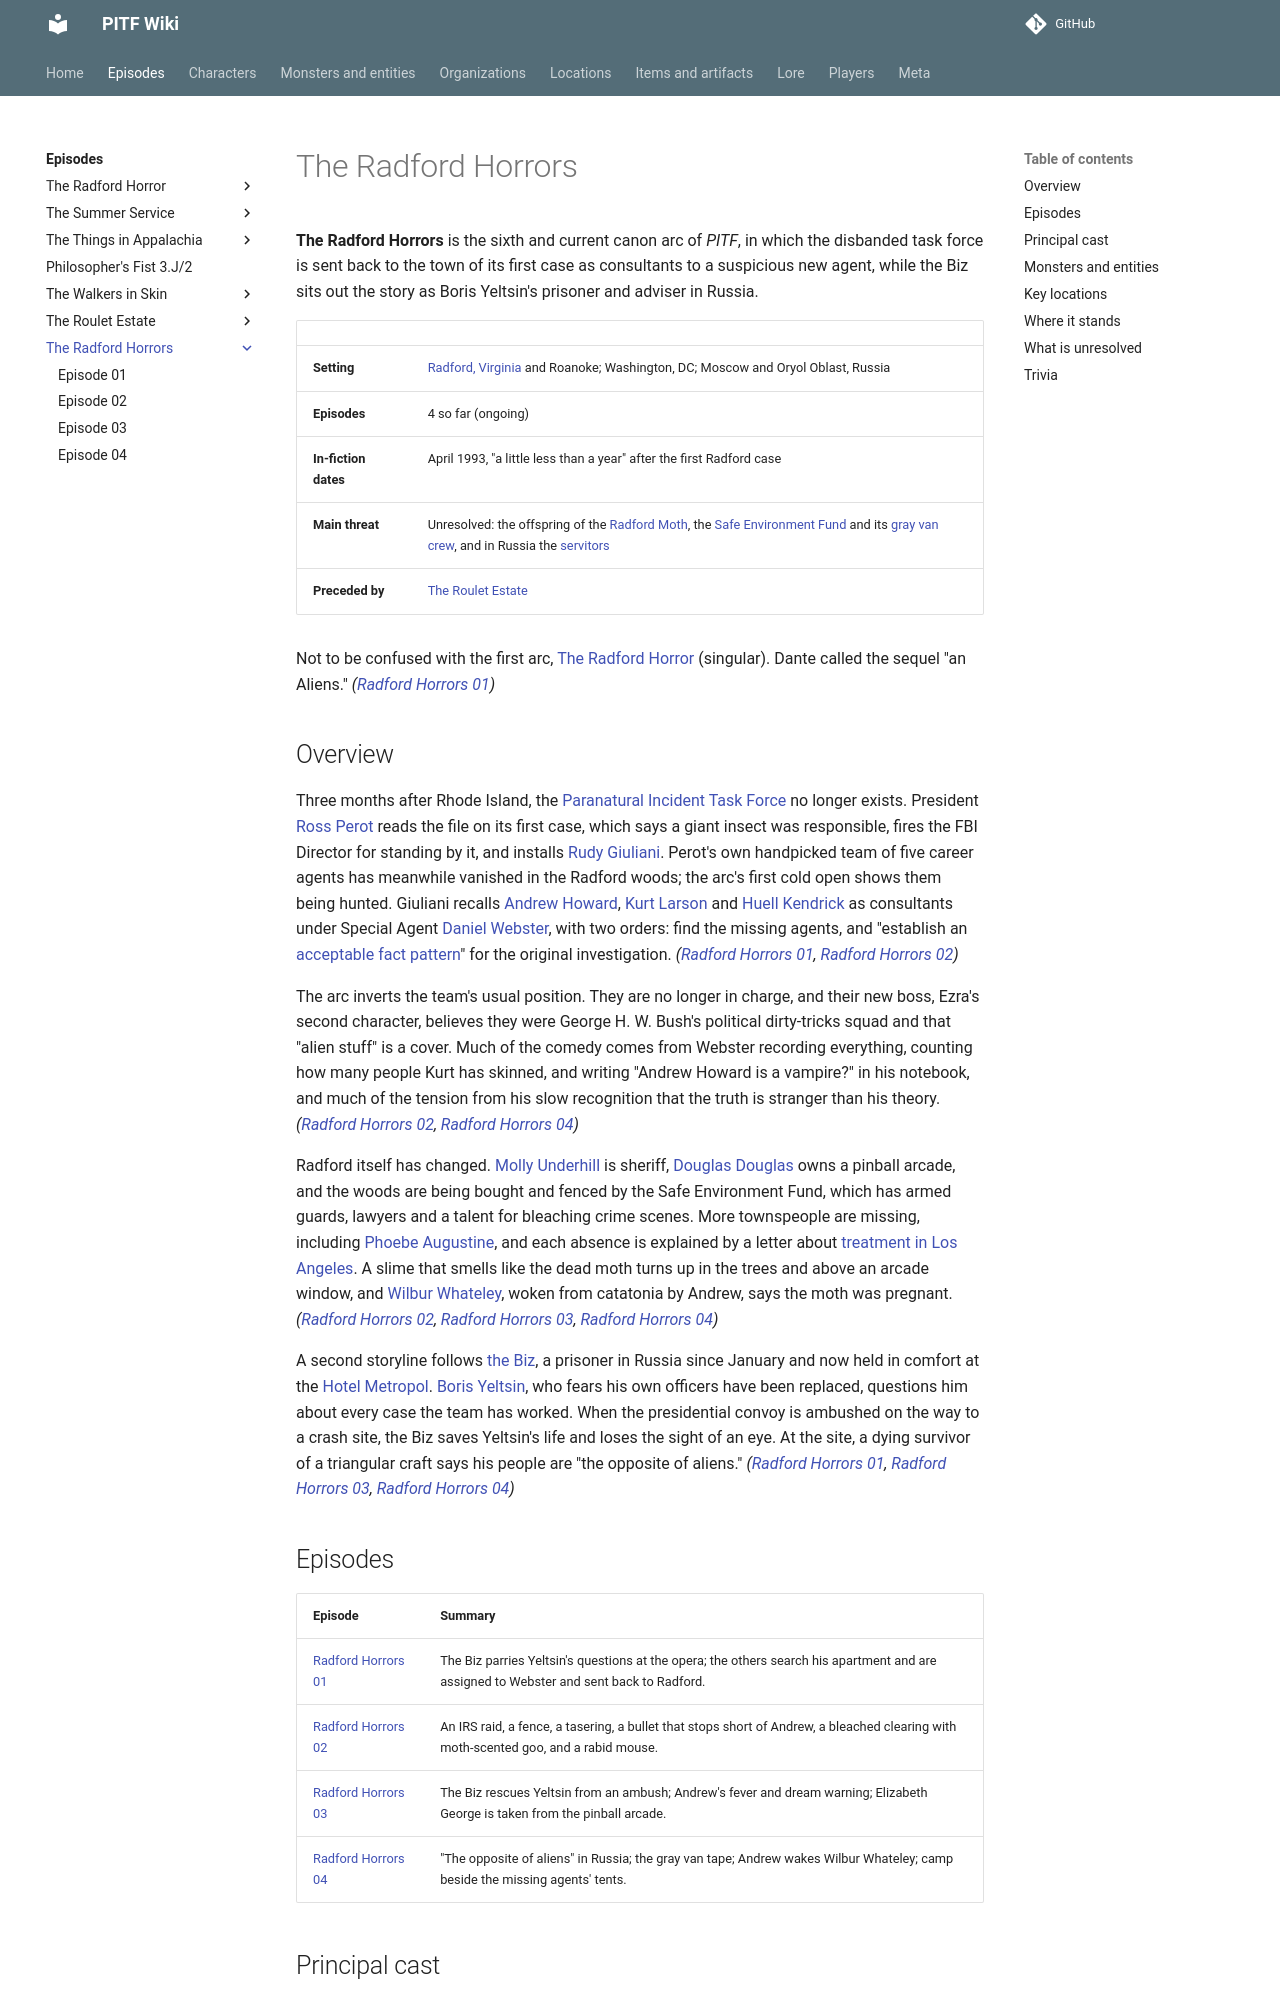

repository: AndreTInfante/pitf-wiki · page: episodes/radford-horrors/index.html · generator: mkdocs

# The Radford Horrors

**The Radford Horrors** is the sixth and current canon arc of *PITF*, in which the disbanded task force is sent back to the town of its first case as consultants to a suspicious new agent, while the Biz sits out the story as Boris Yeltsin's prisoner and adviser in Russia.

| | |
|---|---|
| **Setting** | [Radford, Virginia](../../locations/radford-virginia.md) and Roanoke; Washington, DC; Moscow and Oryol Oblast, Russia |
| **Episodes** | 4 so far (ongoing) |
| **In-fiction dates** | April 1993, "a little less than a year" after the first Radford case |
| **Main threat** | Unresolved: the offspring of the [Radford Moth](../../monsters/radford-moth.md), the [Safe Environment Fund](../../organizations/safe-environment-fund.md) and its [gray van crew](../../organizations/gray-van-crew.md), and in Russia the [servitors](../../monsters/servitors.md) |
| **Preceded by** | [The Roulet Estate](../roulet-estate/index.md) |

Not to be confused with the first arc, [The Radford Horror](../radford-horror/index.md) (singular). Dante called the sequel "an Aliens." *([Radford Horrors 01](01.md))*

## Overview

Three months after Rhode Island, the [Paranatural Incident Task Force](../../organizations/paranatural-incident-task-force.md) no longer exists. President [Ross Perot](../../characters/ross-perot.md) reads the file on its first case, which says a giant insect was responsible, fires the FBI Director for standing by it, and installs [Rudy Giuliani](../../characters/rudy-giuliani.md). Perot's own handpicked team of five career agents has meanwhile vanished in the Radford woods; the arc's first cold open shows them being hunted. Giuliani recalls [Andrew Howard](../../characters/andrew-howard.md), [Kurt Larson](../../characters/kurt-larson.md) and [Huell Kendrick](../../characters/huell-kendrick.md) as consultants under Special Agent [Daniel Webster](../../characters/daniel-webster.md), with two orders: find the missing agents, and "establish an [acceptable fact pattern](../../lore/acceptable-fact-pattern.md)" for the original investigation. *([Radford Horrors 01](01.md), [Radford Horrors 02](02.md))*

The arc inverts the team's usual position. They are no longer in charge, and their new boss, Ezra's second character, believes they were George H. W. Bush's political dirty-tricks squad and that "alien stuff" is a cover. Much of the comedy comes from Webster recording everything, counting how many people Kurt has skinned, and writing "Andrew Howard is a vampire?" in his notebook, and much of the tension from his slow recognition that the truth is stranger than his theory. *([Radford Horrors 02](02.md), [Radford Horrors 04](04.md))*

Radford itself has changed. [Molly Underhill](../../characters/molly-underhill.md) is sheriff, [Douglas Douglas](../../characters/douglas-douglas.md) owns a pinball arcade, and the woods are being bought and fenced by the Safe Environment Fund, which has armed guards, lawyers and a talent for bleaching crime scenes. More townspeople are missing, including [Phoebe Augustine](../../characters/phoebe-augustine.md), and each absence is explained by a letter about [treatment in Los Angeles](../../lore/la-treatment-cover-story.md). A slime that smells like the dead moth turns up in the trees and above an arcade window, and [Wilbur Whateley](../../characters/wilbur-whateley.md), woken from catatonia by Andrew, says the moth was pregnant. *([Radford Horrors 02](02.md), [Radford Horrors 03](03.md), [Radford Horrors 04](04.md))*

A second storyline follows [the Biz](../../characters/dick-baxter.md), a prisoner in Russia since January and now held in comfort at the [Hotel Metropol](../../locations/hotel-metropol.md). [Boris Yeltsin](../../characters/boris-yeltsin.md), who fears his own officers have been replaced, questions him about every case the team has worked. When the presidential convoy is ambushed on the way to a crash site, the Biz saves Yeltsin's life and loses the sight of an eye. At the site, a dying survivor of a triangular craft says his people are "the opposite of aliens." *([Radford Horrors 01](01.md), [Radford Horrors 03](03.md), [Radford Horrors 04](04.md))*
